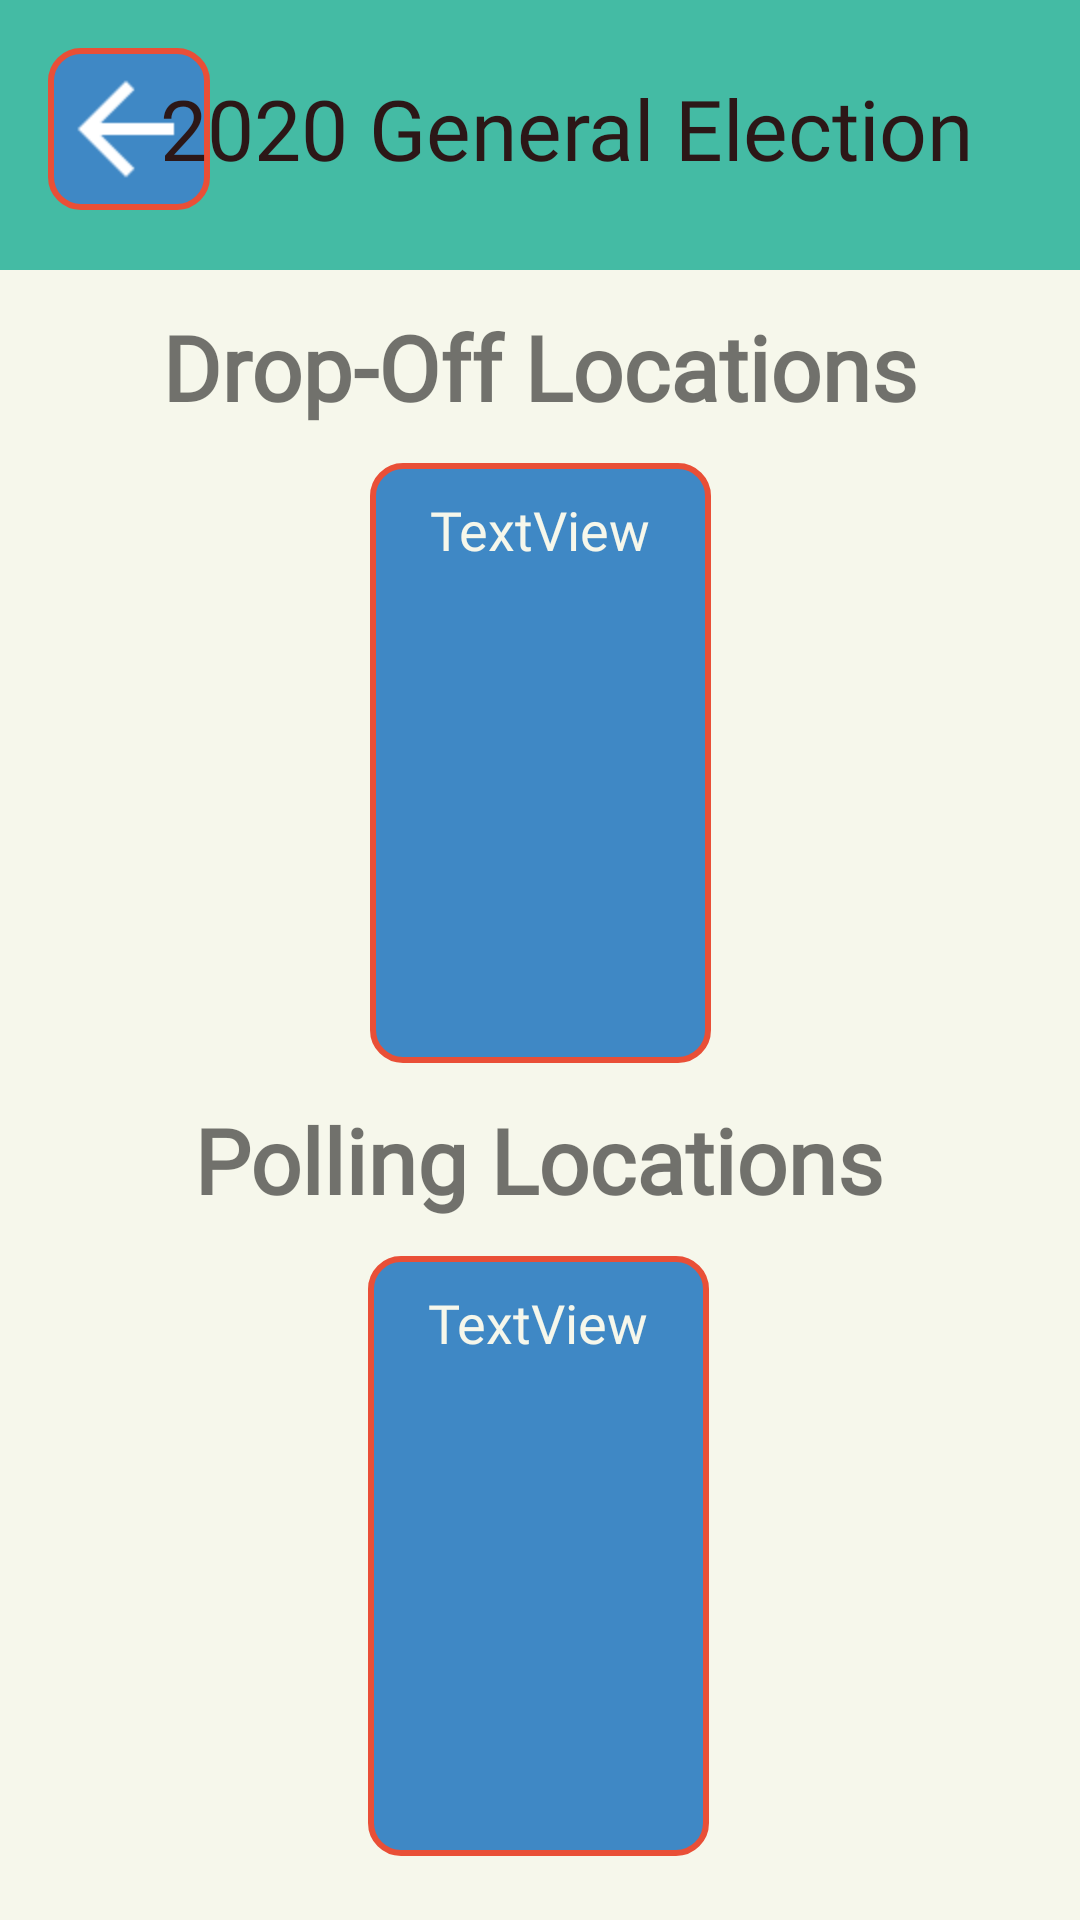

Android layout source for this screen:
<!-- AndroidManifest.xml: application theme AppTheme -->
<!-- res/layout/activity_voting_info.xml -->
<?xml version="1.0" encoding="utf-8"?>
<ScrollView xmlns:android="http://schemas.android.com/apk/res/android"
    xmlns:app="http://schemas.android.com/apk/res-auto"
    xmlns:tools="http://schemas.android.com/tools"
    android:id="@+id/infoWindow"
    android:layout_width="match_parent"
    android:layout_height="match_parent"
    android:background="#F6F7EB"
    android:clickable="false"
    android:scrollIndicators="right"
    android:scrollbarDefaultDelayBeforeFade="500"
    android:scrollbarFadeDuration="1000">

    <androidx.constraintlayout.widget.ConstraintLayout
        android:layout_width="match_parent"
        android:layout_height="match_parent"
        android:background="#F6F7EB"
        app:layout_constraintBottom_toBottomOf="parent"
        app:layout_constraintEnd_toEndOf="parent"
        app:layout_constraintStart_toStartOf="parent"
        app:layout_constraintTop_toTopOf="parent">

        <androidx.constraintlayout.widget.ConstraintLayout
            android:id="@+id/constraintLayout4"
            android:layout_width="fill_parent"
            android:layout_height="90dp"
            android:background="#44BBA4"
            app:layout_constraintEnd_toEndOf="parent"
            app:layout_constraintStart_toStartOf="parent"
            app:layout_constraintTop_toTopOf="parent">

            <androidx.appcompat.widget.Toolbar
                android:id="@+id/toolbar"
                android:layout_width="54dp"
                android:layout_height="54dp"
                android:layout_marginStart="16dp"
                android:layout_marginTop="16dp"
                android:background="@drawable/rounded_red_border_blue_bg"
                android:clickable="true"
                android:minHeight="?attr/actionBarSize"
                android:onClick="back"
                app:layout_constraintEnd_toStartOf="@+id/splashTitle"
                app:layout_constraintHorizontal_bias="0.10"
                app:layout_constraintStart_toStartOf="parent"
                app:layout_constraintTop_toTopOf="parent" />

            <ImageView
                android:id="@+id/imageView"
                android:layout_width="wrap_content"
                android:layout_height="wrap_content"
                android:layout_marginStart="12dp"
                android:layout_marginEnd="14dp"
                android:scaleX="2"
                android:scaleY="2"
                app:layout_constraintBottom_toBottomOf="@+id/toolbar"
                app:layout_constraintEnd_toEndOf="@+id/toolbar"
                app:layout_constraintStart_toStartOf="@+id/toolbar"
                app:layout_constraintTop_toTopOf="@+id/toolbar"
                app:srcCompat="@drawable/abc_vector_test" />

            <TextView
                android:layout_width="wrap_content"
                android:layout_height="wrap_content"
                android:layout_marginTop="24dp"
                android:fontFamily="@font/sansitaswashed"
                android:text="2020 General Election"
                android:textColor="#2C1717"
                android:textSize="28sp"
                app:layout_constraintEnd_toEndOf="parent"
                app:layout_constraintHorizontal_bias="0.601"
                app:layout_constraintStart_toStartOf="parent"
                app:layout_constraintTop_toTopOf="parent" />
        </androidx.constraintlayout.widget.ConstraintLayout>

        <TextView
            android:id="@+id/textView"
            android:layout_width="wrap_content"
            android:layout_height="wrap_content"
            android:layout_marginTop="12dp"
            android:fontFamily="@font/rationale"
            android:text="Drop-Off Locations"
            android:textSize="30sp"
            android:textStyle="bold"
            app:layout_constraintEnd_toEndOf="parent"
            app:layout_constraintHorizontal_bias="0.5"
            app:layout_constraintStart_toStartOf="parent"
            app:layout_constraintTop_toBottomOf="@+id/constraintLayout4" />

        <TextView
            android:id="@+id/textView7"
            android:layout_width="wrap_content"
            android:layout_height="wrap_content"
            android:layout_marginTop="12dp"
            android:fontFamily="@font/rationale"
            android:text="Polling Locations"
            android:textSize="30sp"
            android:textStyle="bold"
            app:layout_constraintEnd_toEndOf="parent"
            app:layout_constraintHorizontal_bias="0.497"
            app:layout_constraintStart_toStartOf="parent"
            app:layout_constraintTop_toBottomOf="@+id/scrollView2" />

        <ScrollView
            android:id="@+id/pollingLocations"
            android:layout_width="wrap_content"
            android:layout_height="200dp"
            android:layout_marginTop="12dp"
            android:background="@drawable/rounded_red_border_blue_bg"
            android:textAlignment="center"
            app:layout_constraintEnd_toEndOf="parent"
            app:layout_constraintHorizontal_bias="0.498"
            app:layout_constraintStart_toStartOf="parent"
            app:layout_constraintTop_toBottomOf="@+id/textView7">

            <TextView
                android:id="@+id/pollingText"
                android:layout_width="match_parent"
                android:layout_height="250dp"
                android:fontFamily="@font/rationale"
                android:text="TextView"
                android:textAlignment="center"
                android:textColor="#F6F7EB"
                android:textSize="18sp" />
        </ScrollView>

        <ScrollView
            android:id="@+id/scrollView2"
            android:layout_width="wrap_content"
            android:layout_height="200dp"
            android:layout_marginTop="12dp"
            android:background="@drawable/rounded_red_border_blue_bg"
            app:layout_constraintEnd_toEndOf="parent"
            app:layout_constraintStart_toStartOf="parent"
            app:layout_constraintTop_toBottomOf="@+id/textView">

            <TextView
                android:id="@+id/dropOffText"
                android:layout_width="match_parent"
                android:layout_height="250dp"
                android:fontFamily="@font/rationale"
                android:text="TextView"
                android:textAlignment="center"
                android:textColor="#F6F7EB"
                android:textSize="18sp" />
        </ScrollView>
    </androidx.constraintlayout.widget.ConstraintLayout>
</ScrollView>
<!-- resources referenced by this layout -->
<resources>
  <!-- drawable rounded_red_border_blue_bg (drawable) -->
  <?xml version="1.0" encoding="utf-8"?>
  <shape xmlns:android="http://schemas.android.com/apk/res/android"
      android:shape="rectangle">
  
      // The width and color of the border
      <stroke
          android:width="2dp"
          android:color="#E94F37" />
  
      <solid android:color="#3F88C5" />
  
      // The desired corner radius. reduce it to keep it less rounded
      <corners android:radius="10dp" />
  
      // Add your desired padding
      <padding
          android:left="20dp"
          android:top="10dp"
          android:right="20dp"
          android:bottom="10dp"    >
      </padding>
  
  </shape>
  <style name="AppTheme" parent="Theme.AppCompat.Light.NoActionBar">
          
          <item name="android:windowContentOverlay">@null</item>
          <item name="colorPrimary">@color/colorPrimary</item>
          <item name="colorPrimaryDark">@color/colorPrimaryDark</item>
          <item name="colorAccent">@color/colorAccent</item>
      </style>
  <!-- not gathered from this repository: default colours our renderer supplied (Android Studio template values) -->
  <color name="colorPrimary">#FF6200EE</color>
  <color name="colorPrimaryDark">#FF3700B3</color>
  <color name="colorAccent">#FF03DAC5</color>
</resources>
